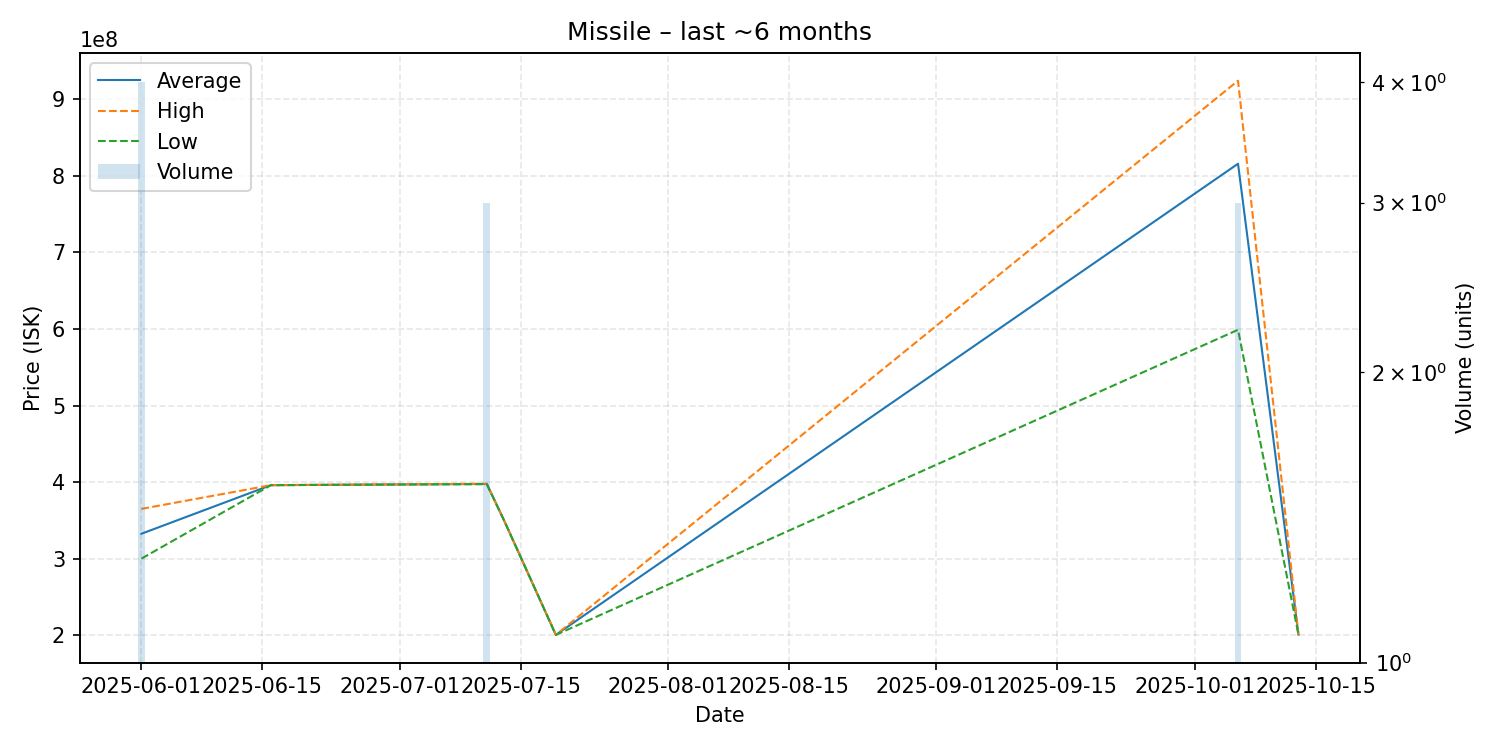

The data file committed next to this chart (first rows):
date, average, highest, lowest, order_count, volume
2025-06-01, 332500000, 365000000, 300000000, 4, 4
2025-06-16, 396000000, 396000000, 396000000, 1, 1
2025-07-11, 397533333, 397900000, 397350000, 3, 3
2025-07-13, 350000000, 350000000, 350000000, 1, 1
2025-07-19, 200400000, 200400000, 200400000, 1, 1
2025-10-06, 815933333, 924400000, 599000000, 3, 3
2025-10-13, 200700000, 200700000, 200700000, 1, 1
